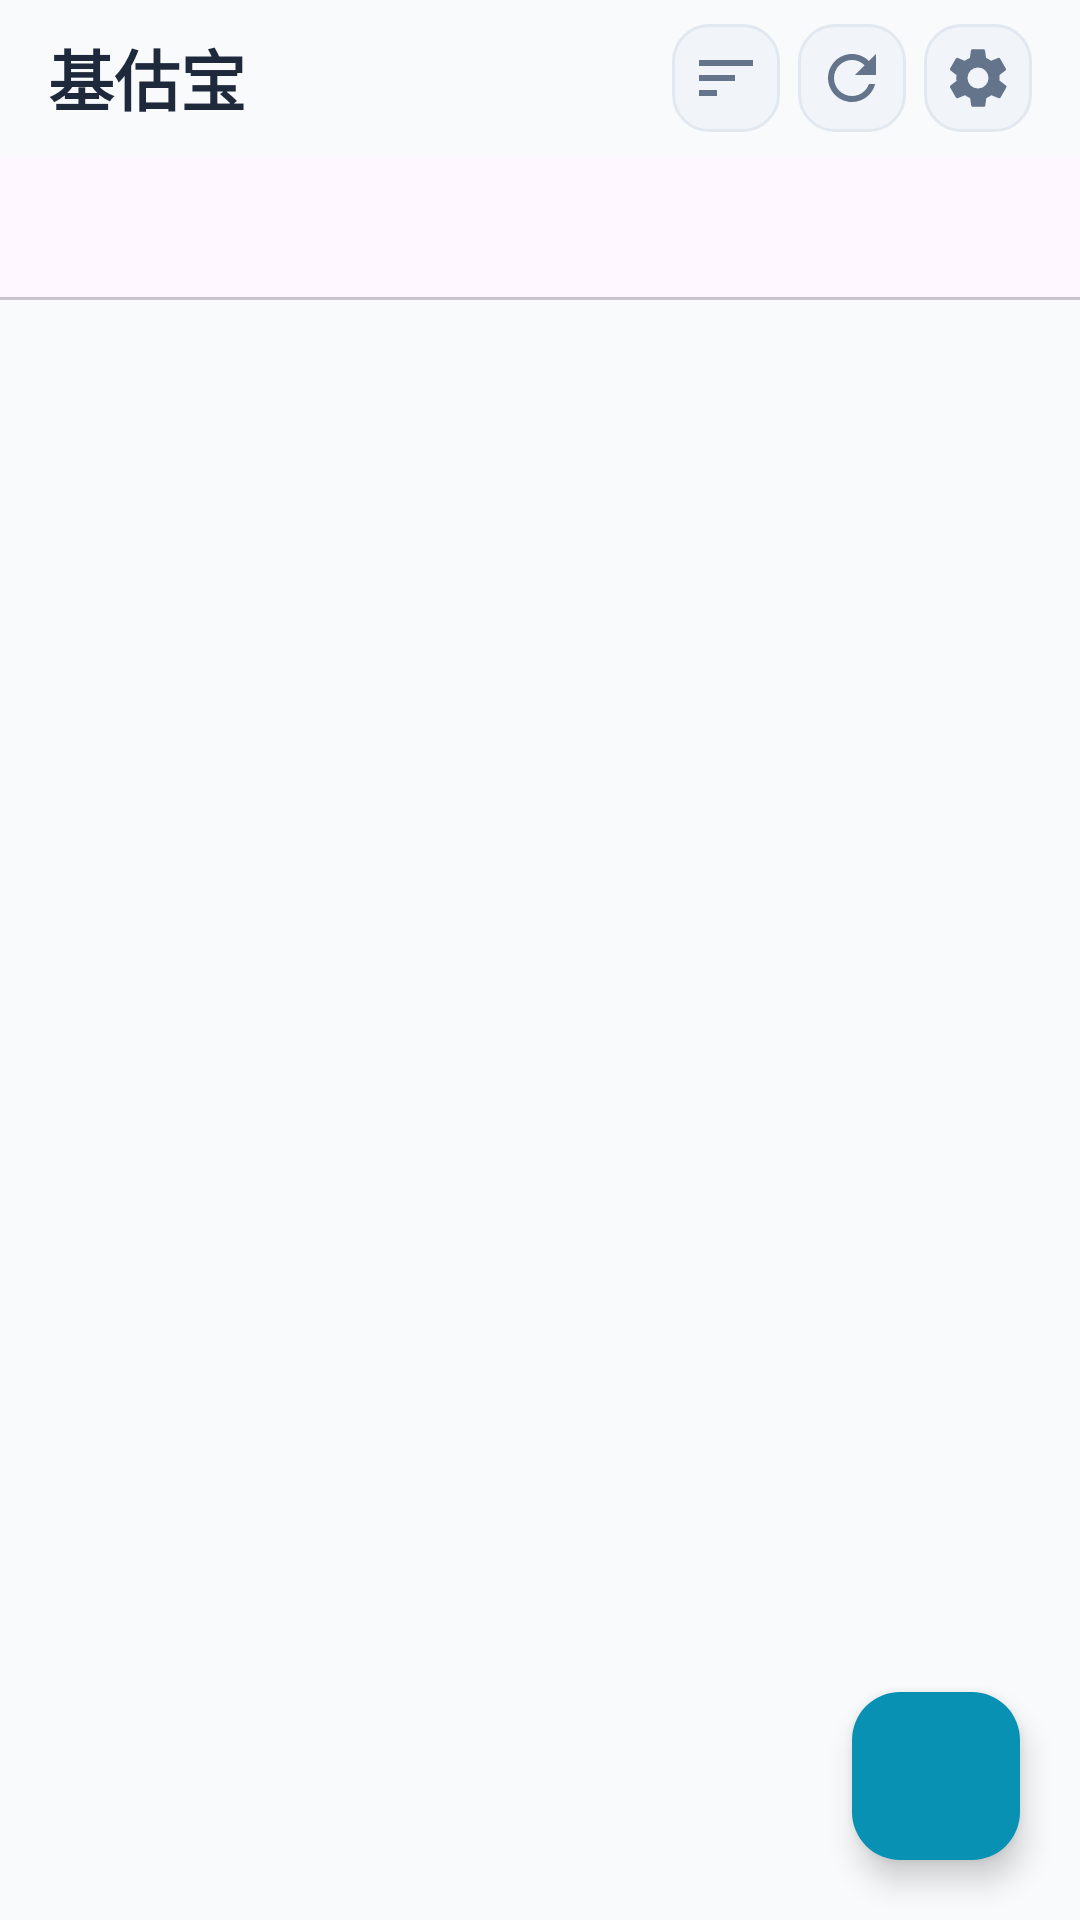

The Android layout XML behind this screen, and the referenced resources:
<!-- AndroidManifest.xml: application theme Theme.FundMobile -->
<!-- res/layout/fragment_home.xml -->
<?xml version="1.0" encoding="utf-8"?>
<androidx.coordinatorlayout.widget.CoordinatorLayout xmlns:android="http://schemas.android.com/apk/res/android"
    xmlns:app="http://schemas.android.com/apk/res-auto"
    android:layout_width="match_parent"
    android:layout_height="match_parent"
    android:background="@color/bg">

    <ProgressBar
        android:id="@+id/refreshLine"
        style="?android:attr/progressBarStyleHorizontal"
        android:layout_width="match_parent"
        android:layout_height="2dp"
        android:indeterminate="true"
        android:indeterminateTint="@color/primary"
        android:visibility="gone" />

    <LinearLayout
        android:layout_width="match_parent"
        android:layout_height="match_parent"
        android:orientation="vertical">

        <LinearLayout
            android:id="@+id/topBar"
            android:layout_width="match_parent"
            android:layout_height="wrap_content"
            android:gravity="center_vertical"
            android:orientation="horizontal"
            android:paddingStart="16dp"
            android:paddingTop="8dp"
            android:paddingEnd="16dp"
            android:paddingBottom="8dp">

            <TextView
                android:id="@+id/tvAppName"
                android:layout_width="0dp"
                android:layout_height="wrap_content"
                android:layout_weight="1"
                android:text="@string/app_name"
                android:textColor="@color/text_primary"
                android:textSize="22sp"
                android:textStyle="bold" />

            <ImageButton
                android:id="@+id/btnSort"
                android:layout_width="36dp"
                android:layout_height="36dp"
                android:layout_marginEnd="6dp"
                android:background="@drawable/bg_input"
                android:contentDescription="@string/sort_default"
                android:padding="8dp"
                android:src="@drawable/ic_sort"
                app:tint="@color/text_secondary" />

            <ImageButton
                android:id="@+id/btnRefresh"
                android:layout_width="36dp"
                android:layout_height="36dp"
                android:layout_marginEnd="6dp"
                android:background="@drawable/bg_input"
                android:contentDescription="@string/refresh"
                android:padding="8dp"
                android:src="@drawable/ic_refresh"
                app:tint="@color/text_secondary" />

            <ImageButton
                android:id="@+id/btnSettings"
                android:layout_width="36dp"
                android:layout_height="36dp"
                android:background="@drawable/bg_input"
                android:contentDescription="@string/settings"
                android:padding="8dp"
                android:src="@drawable/ic_settings"
                app:tint="@color/text_secondary" />
        </LinearLayout>

        <com.google.android.material.tabs.TabLayout
            android:id="@+id/tabLayout"
            style="@style/Widget.FundMobile.TabLayout"
            android:layout_width="match_parent"
            android:layout_height="wrap_content"
            app:tabIndicator="@drawable/bg_tab_indicator"
            app:tabIndicatorGravity="bottom"
            app:tabMode="scrollable"
            app:tabRippleColor="@color/primary_10" />

        <androidx.viewpager2.widget.ViewPager2
            android:id="@+id/viewPager"
            android:layout_width="match_parent"
            android:layout_height="0dp"
            android:layout_weight="1" />
    </LinearLayout>

    <com.google.android.material.floatingactionbutton.FloatingActionButton
        android:id="@+id/fabAddFund"
        android:layout_width="wrap_content"
        android:layout_height="wrap_content"
        android:layout_gravity="bottom|end"
        android:layout_margin="20dp"
        android:contentDescription="@string/add_fund"
        android:src="@drawable/ic_add"
        app:backgroundTint="@color/primary"
        app:tint="@color/bg" />

</androidx.coordinatorlayout.widget.CoordinatorLayout>
<!-- resources referenced by this layout -->
<resources>
  <color name="bg">#FFF8FAFC</color>
  <color name="primary">#FF0891B2</color>
  <color name="primary_10">#1A0891B2</color>
  <color name="text_primary">#FF1E293B</color>
  <color name="text_secondary">#FF64748B</color>
  <!-- drawable bg_input (drawable) -->
  <?xml version="1.0" encoding="utf-8"?>
  <shape xmlns:android="http://schemas.android.com/apk/res/android" android:shape="rectangle">
      <solid android:color="@color/input_bg" />
      <corners android:radius="12dp" />
      <stroke
          android:width="1dp"
          android:color="@color/border" />
  </shape>
  <!-- drawable bg_tab_indicator (drawable) -->
  <?xml version="1.0" encoding="utf-8"?>
  <shape xmlns:android="http://schemas.android.com/apk/res/android" android:shape="rectangle">
      <size android:height="3dp" />
      <solid android:color="@color/primary" />
      <corners
          android:topLeftRadius="6dp"
          android:topRightRadius="6dp" />
  </shape>
  <!-- drawable ic_refresh (drawable) -->
  <?xml version="1.0" encoding="utf-8"?>
  <vector xmlns:android="http://schemas.android.com/apk/res/android"
      android:width="24dp"
      android:height="24dp"
      android:viewportWidth="24"
      android:viewportHeight="24">
      <path
          android:fillColor="#FFFFFFFF"
          android:pathData="M17.65,6.35C16.2,4.9 14.21,4 12,4c-4.42,0 -7.99,3.58 -7.99,8s3.57,8 7.99,8c3.73,0 6.84,-2.55 7.73,-6h-2.08c-0.82,2.33 -3.04,4 -5.65,4 -3.31,0 -6,-2.69 -6,-6s2.69,-6 6,-6c1.66,0 3.14,0.69 4.22,1.78L13,11h7V4l-2.35,2.35z" />
  </vector>
  <!-- drawable ic_sort (drawable) -->
  <?xml version="1.0" encoding="utf-8"?>
  <vector xmlns:android="http://schemas.android.com/apk/res/android"
      android:width="24dp"
      android:height="24dp"
      android:viewportWidth="24"
      android:viewportHeight="24">
      <path
          android:fillColor="#FFFFFFFF"
          android:pathData="M3,18h6v-2H3v2zM3,6v2h18V6H3zM3,13h12v-2H3v2z" />
  </vector>
  <string name="add_fund">添加基金</string>
  <string name="app_name">基估宝</string>
  <string name="refresh">刷新</string>
  <string name="settings">设置</string>
  <string name="sort_default">默认</string>
  <style name="Widget.FundMobile.TabLayout" parent="Widget.Material3.TabLayout">
          <item name="android:background">@color/bg</item>
          <item name="tabIndicatorColor">@color/primary</item>
          <item name="tabSelectedTextColor">@color/primary</item>
          <item name="tabTextColor">@color/text_secondary</item>
          <item name="tabRippleColor">@color/primary_10</item>
      </style>
  <style name="Theme.FundMobile" parent="Theme.MaterialComponents.DayNight.DarkActionBar">
          
          <item name="colorPrimary">@color/purple_500</item>
          <item name="colorPrimaryVariant">@color/purple_700</item>
          <item name="colorOnPrimary">@color/white</item>
          
          <item name="colorSecondary">@color/teal_200</item>
          <item name="colorSecondaryVariant">@color/teal_700</item>
          <item name="colorOnSecondary">@color/black</item>
          
          <item name="android:statusBarColor">?attr/colorPrimaryVariant</item>
          
      </style>
  <color name="input_bg">#FFF1F5F9</color>
  <color name="border">#FFE2E8F0</color>
  <color name="white">#FFFFFFFF</color>
  <color name="black">#FF000000</color>
  <!-- not gathered from this repository: default colours our renderer supplied (Android Studio template values) -->
  <color name="purple_500">#FF6200EE</color>
  <color name="purple_700">#FF3700B3</color>
  <color name="teal_200">#FF03DAC5</color>
  <color name="teal_700">#FF018786</color>
</resources>
